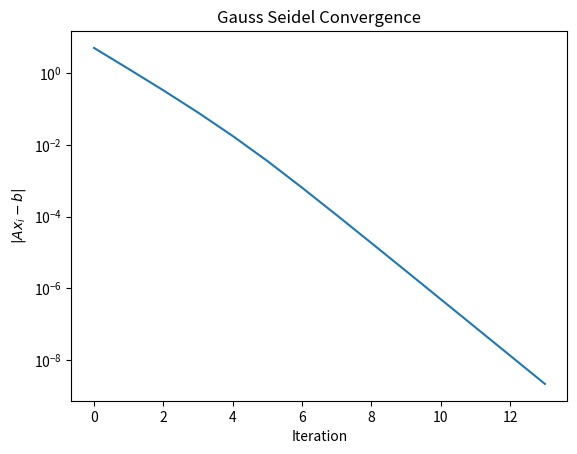
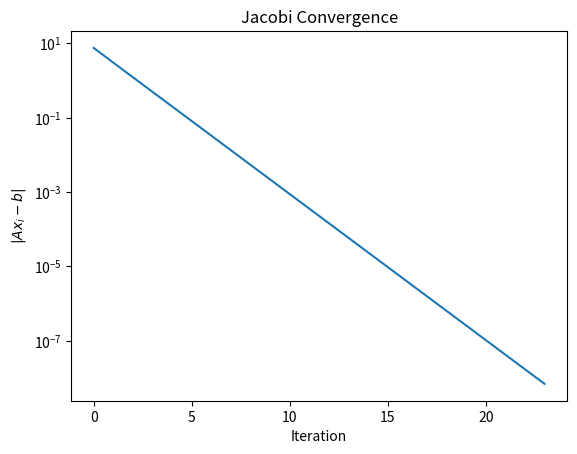

Recreate these plots in Python, in order.
import numpy as np
import scipy.linalg as la
import matplotlib.pyplot as plt

def gauss_seidel(A, b, num_it = 1000):
    D = np.diag(np.diag(A))
    L = np.tril(A) - D
    U = np.triu(A) - D

    x = np.zeros(A.shape[1])
    
    errors = list()
    for i in range(1000):
        x = la.solve(L + D, -U @ x + b, lower=True)
        errors.append(la.norm(A@x-b))
        if errors[-1] < 1e-8:
            break

    plt.figure()
    plt.semilogy(errors)
    plt.title('Gauss Seidel Convergence')
    plt.xlabel('Iteration')
    plt.ylabel('$| A x_i - b |$')
    return x

def jacobi(A, b, num_it = 1000):
    D = np.diag(np.diag(A))
    L = np.tril(A) - D
    U = np.triu(A) - D

    x = np.zeros(A.shape[1])
    
    errors = list()
    for i in range(num_it):
        x = la.solve(D, -(L+U) @ x + b, lower=True)
        errors.append(la.norm(A@x-b))
        if errors[-1] < 1e-8:
            break

    plt.figure()
    plt.semilogy(errors)
    plt.title('Jacobi Convergence')
    plt.xlabel('Iteration')
    plt.ylabel('$| A x_i - b |$')
    return x

T = np.array([[8, -1, 0, 0], [-1, 8, -1, 0], [0, -1, 8, -1], [0, 0, -1, 8]])
A = np.block([[T,                -np.eye(4),       np.zeros((4, 4)), np.zeros((4, 4))],
              [-np.eye(4),       T,                -np.eye(4),       np.zeros((4, 4))],
              [np.zeros((4, 4)), -np.eye(4),       T,                -np.eye(4)      ],
              [np.zeros((4, 4)), np.zeros((4, 4)), -np.eye(4),       T               ]])

b1 = np.array([6, 5, 5, 6])
b2 = np.array([5, 4, 4, 5])
b = np.concatenate((b1, b2, b1, b2))

x_gs = gauss_seidel(A, b)
x_j = jacobi(A, b)

plt.show()

print(A@x_gs)
print(A@x_j)
print(b)